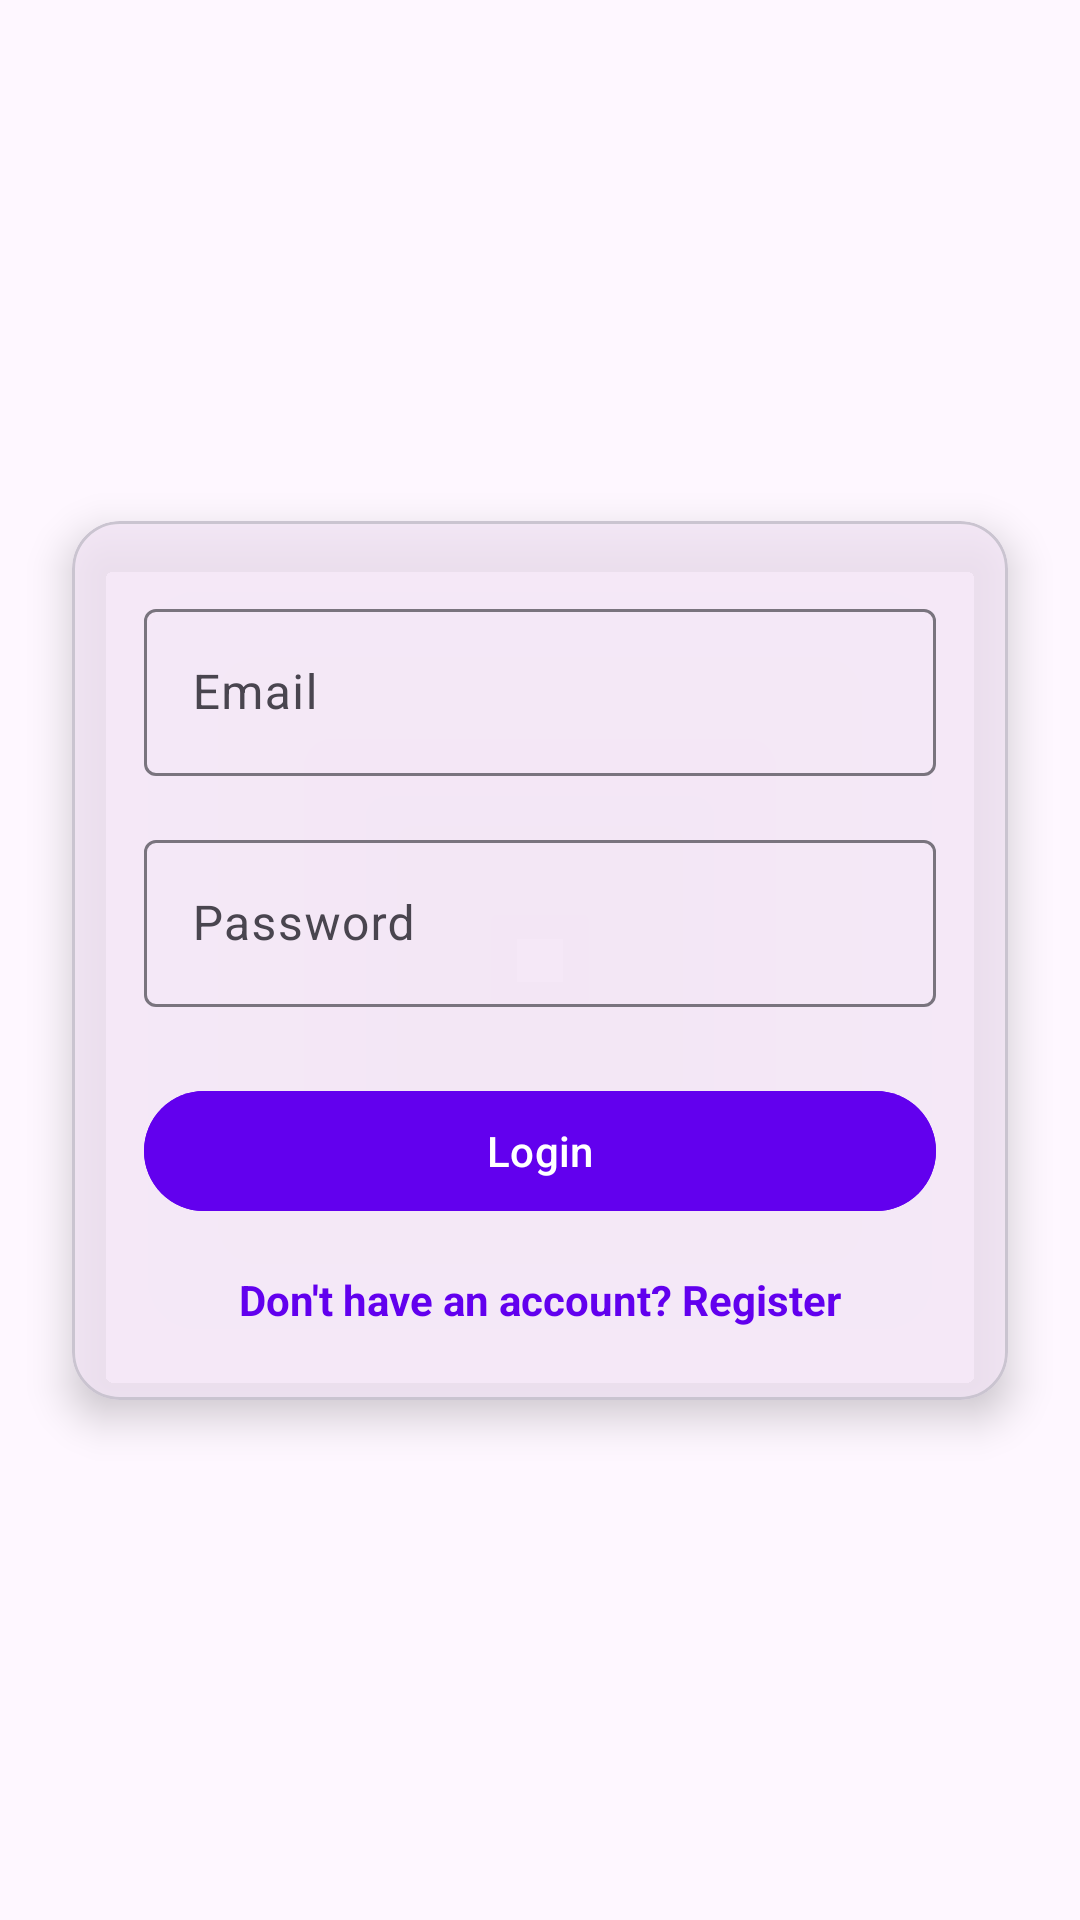

Android layout source for this screen:
<!-- AndroidManifest.xml: application theme Theme.AstroShare -->
<!-- res/layout/fragment_login.xml -->
<androidx.constraintlayout.widget.ConstraintLayout
    xmlns:android="http://schemas.android.com/apk/res/android"
    xmlns:app="http://schemas.android.com/apk/res-auto"
    android:layout_width="match_parent"
    android:layout_height="match_parent">

    
    <ImageView
        android:id="@+id/bgImage"
        android:layout_width="0dp"
        android:layout_height="0dp"
        android:scaleType="centerCrop"
        android:src="@drawable/try_stars"
        app:layout_constraintTop_toTopOf="parent"
        app:layout_constraintBottom_toBottomOf="parent"
        app:layout_constraintStart_toStartOf="parent"
        app:layout_constraintEnd_toEndOf="parent" />

    
    <com.google.android.material.card.MaterialCardView
        android:id="@+id/loginCard"
        android:layout_width="0dp"
        android:layout_height="wrap_content"
        android:layout_margin="24dp"
        app:cardCornerRadius="16dp"
        app:cardElevation="8dp"
        android:backgroundTint="@color/semiTransparentCard"
        app:layout_constraintTop_toTopOf="parent"
        app:layout_constraintBottom_toBottomOf="parent"
        app:layout_constraintStart_toStartOf="parent"
        app:layout_constraintEnd_toEndOf="parent">

        <FrameLayout
            android:layout_width="match_parent"
            android:layout_height="wrap_content">

            
            <LinearLayout
                android:layout_width="match_parent"
                android:layout_height="wrap_content"
                android:padding="24dp"
                android:orientation="vertical"
                android:gravity="center_horizontal">

                
                <com.google.android.material.textfield.TextInputLayout
                    android:layout_width="match_parent"
                    android:layout_height="wrap_content"
                    android:hint="Email">
                    <com.google.android.material.textfield.TextInputEditText
                        android:id="@+id/etEmail"
                        android:layout_width="match_parent"
                        android:layout_height="wrap_content"/>
                </com.google.android.material.textfield.TextInputLayout>

                
                <com.google.android.material.textfield.TextInputLayout
                    android:layout_width="match_parent"
                    android:layout_height="wrap_content"
                    android:hint="Password"
                    android:layout_marginTop="16dp">
                    <com.google.android.material.textfield.TextInputEditText
                        android:id="@+id/etPassword"
                        android:layout_width="match_parent"
                        android:layout_height="wrap_content"
                        android:inputType="textPassword"/>
                </com.google.android.material.textfield.TextInputLayout>

                
                <com.google.android.material.button.MaterialButton
                    android:id="@+id/btnLogin"
                    android:layout_width="match_parent"
                    android:layout_height="wrap_content"
                    android:text="Login"
                    android:layout_marginTop="24dp"
                    android:textColor="@android:color/white"
                    android:backgroundTint="@color/purple_500"
                    app:cornerRadius="50dp" />

                
                <TextView
                    android:id="@+id/btnRegisterLink"
                    android:layout_width="wrap_content"
                    android:layout_height="wrap_content"
                    android:text="Don't have an account? Register"
                    android:textColor="@color/purple_500"
                    android:textStyle="bold"
                    android:layout_marginTop="16dp"/>
            </LinearLayout>

            
            <ProgressBar
                android:id="@+id/progressBar"
                style="?android:attr/progressBarStyleLarge"
                android:layout_width="wrap_content"
                android:layout_height="wrap_content"
                android:visibility="gone"
                android:layout_gravity="center"/>
        </FrameLayout>
    </com.google.android.material.card.MaterialCardView>

</androidx.constraintlayout.widget.ConstraintLayout>
<!-- resources referenced by this layout -->
<resources>
  <color name="purple_500">#6200EE</color>
  <color name="semiTransparentCard">#CCF3E5F5</color>
  <style name="Theme.AstroShare" parent="Base.Theme.AstroShare" />
  <style name="Base.Theme.AstroShare" parent="Theme.Material3.DayNight.NoActionBar">
          
          
      </style>
</resources>
